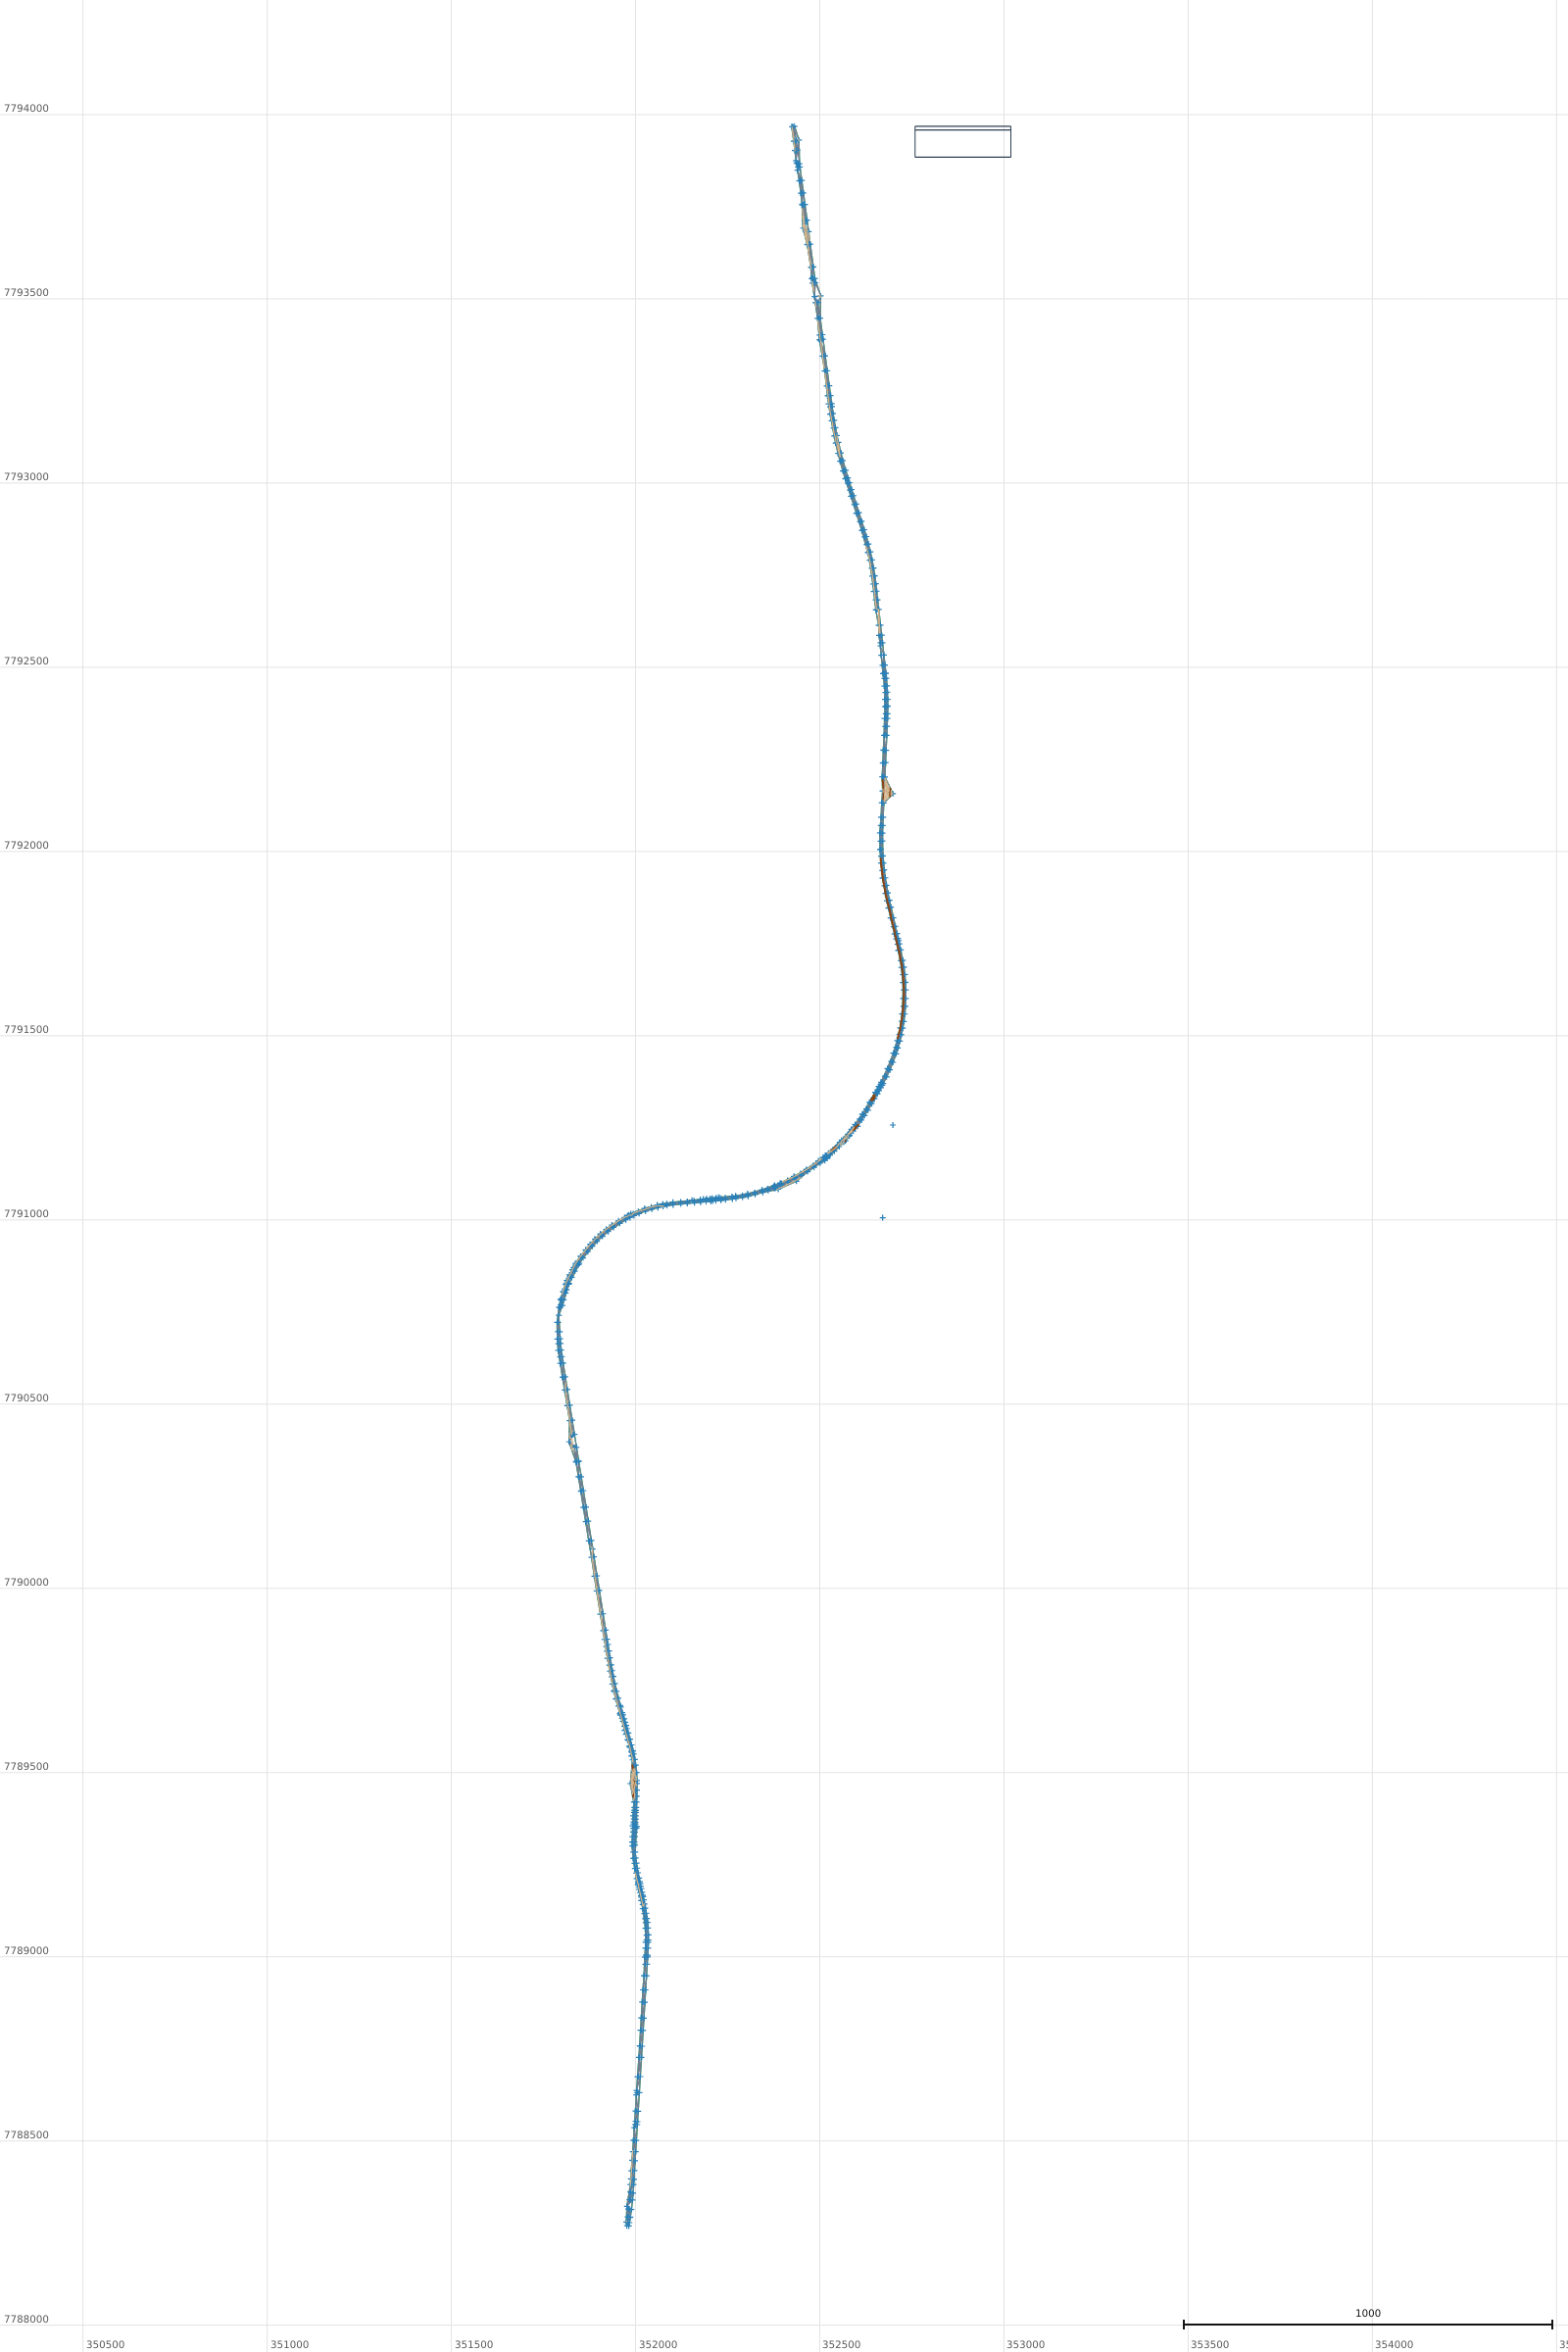

The file beside this chart, header and first rows:
E, N, Z
352446, 7793858, 43.03
352445, 7793867, 43
352440, 7793866, 43.09
352441, 7793858, 43.13
352424, 7793967, 41.77
352426, 7793967, 42.53
352432, 7793968, 42.5
352441, 7793866, 43.09
352442, 7793858, 43.13
352437, 7793930, 42.69
352431, 7793929, 42.72
352431, 7793929, 42.74
352430, 7793928, 41.98
352433, 7793903, 41.98
352435, 7793903, 42.88
352440, 7793904, 42.8
352437, 7793869, 42.78
352436, 7793876, 42.21
352440, 7793849, 42.52
352444, 7793820, 42.65
352446, 7793820, 43.32
352451, 7793821, 43.19
352451, 7793821, 43.19
352449, 7793787, 42.92
352450, 7793787, 43.51
352456, 7793788, 43.38
352452, 7793757, 43.13
352452, 7793755, 43.13
352455, 7793756, 43.68
352460, 7793756, 43.52
352459, 7793712, 43.39
352460, 7793713, 43.93
352466, 7793714, 43.71
352459, 7793703, 43.46
352462, 7793682, 43.49
352464, 7793682, 44.13
352470, 7793682, 43.9
352466, 7793647, 43.88
352467, 7793648, 43.77
352469, 7793648, 44.29
352474, 7793648, 44.04
352476, 7793586, 43.95
352477, 7793586, 44.54
352483, 7793587, 44.29
352480, 7793558, 44.25
352478, 7793554, 44.18
352481, 7793555, 44.64
352487, 7793556, 44.38
352480, 7793543, 43.85
352481, 7793543, 43.98
352483, 7793543, 44.66
352488, 7793544, 44.41
352486, 7793506, 44.09
352488, 7793489, 43.98
352490, 7793490, 44.77
352496, 7793490, 44.43
352494, 7793447, 44.05
352496, 7793447, 44.79
352501, 7793448, 44.46
352499, 7793402, 43.71
... 1,177 more rows
